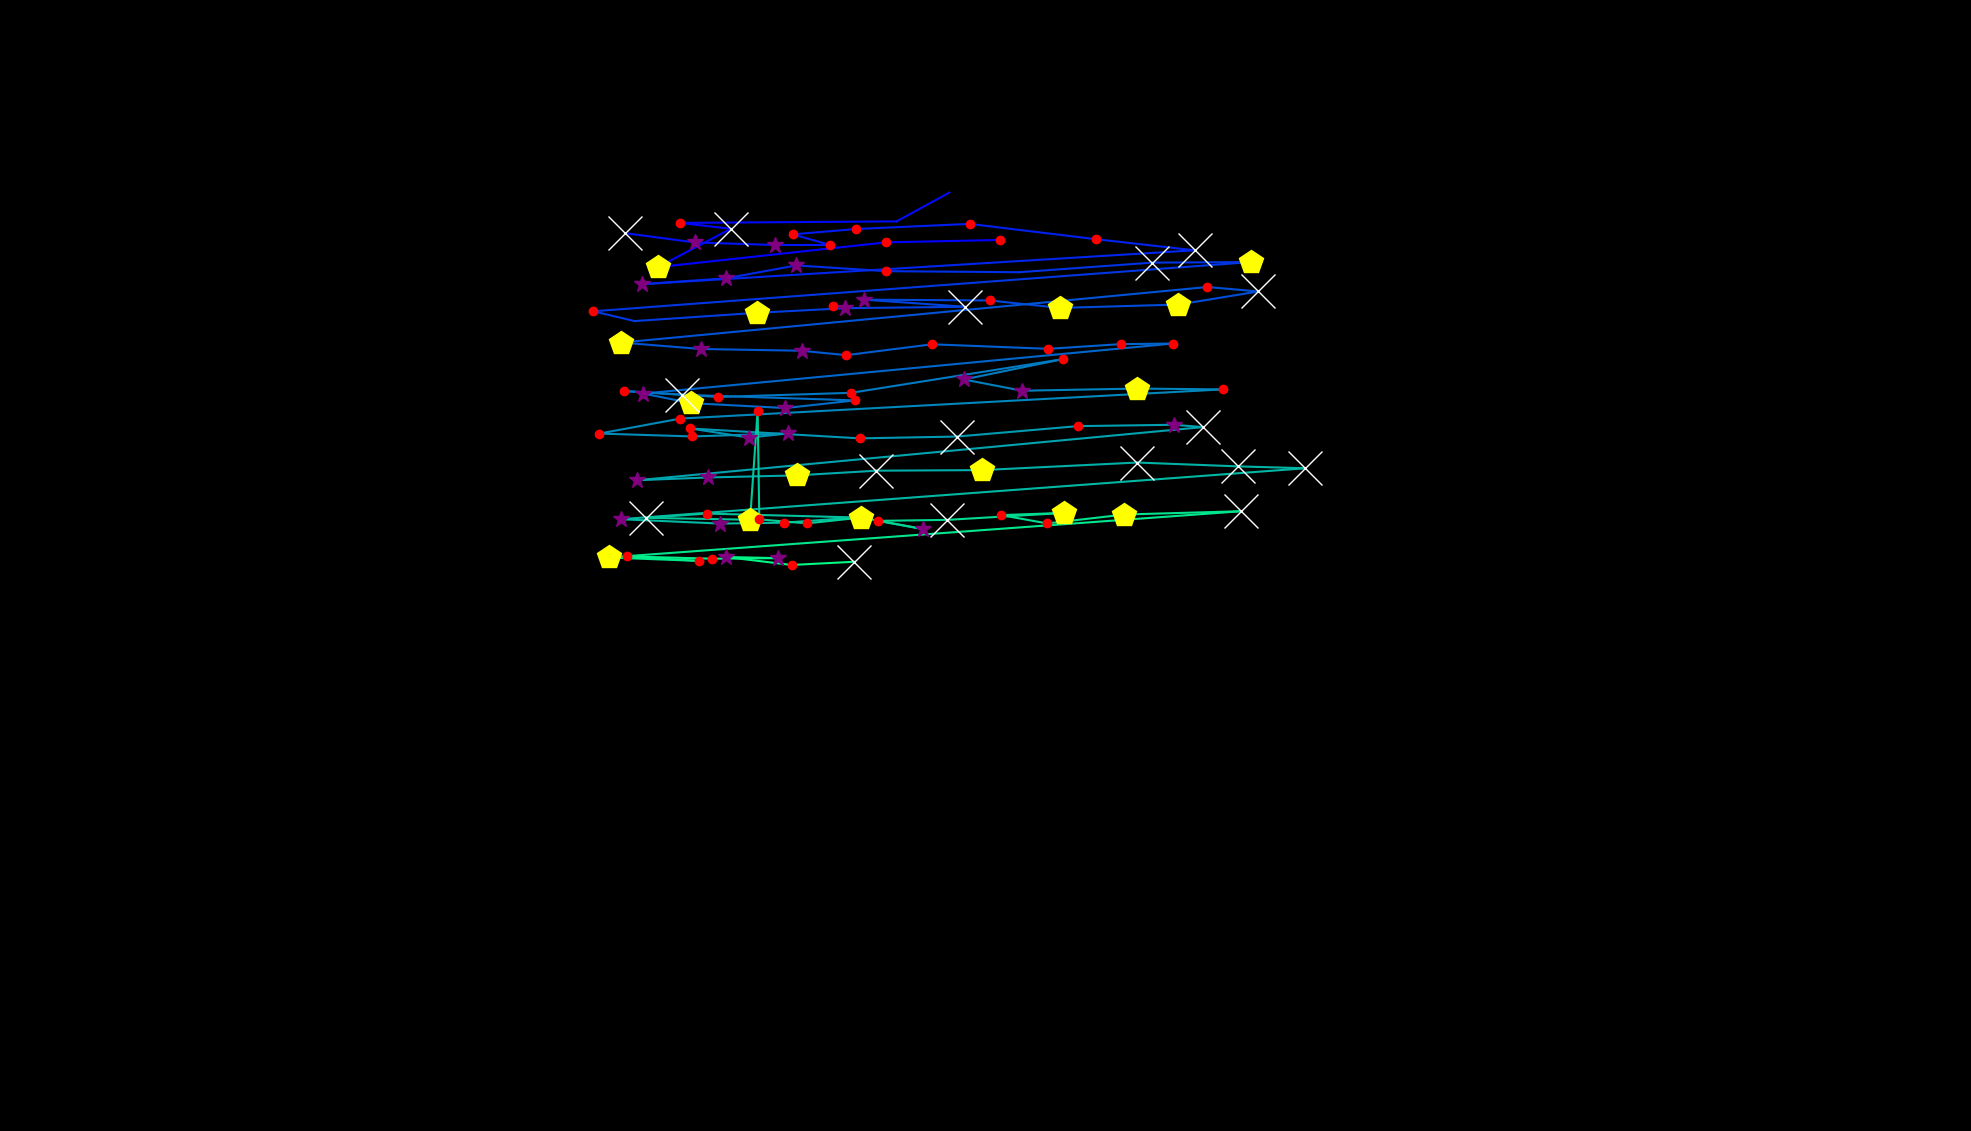

Values plotted in this chart, from the file beside it:
, fixation_id, timestamp, avg_gaze_x, avg_gaze_y, duration
0, 2.0, 530.2, 1299, 1157, 120.5
1, 3.0, 710.9, 1150, 1154, 168.7
2, 4.0, 976, 854.6, 1122, 409.7
3, 5.0, 1482, 949.1, 1172, 807.3
4, 6.0, 2313, 882.8, 1179, 120.5
5, 7.0, 2759, 1165, 1181, 108.4
6, 8.0, 2976, 1233, 1219, 0.0
7, 14.0, 4711, 811.3, 1166, 674.7
8, 15.0, 5410, 902.2, 1154, 253
9, 16.0, 5687, 1007, 1151, 301.2
10, 17.0, 6012, 1078, 1151, 204.8
11, 18.0, 6241, 1030, 1164, 192.8
12, 19.0, 6458, 1112, 1171, 168.7
13, 20.0, 6663, 1259, 1178, 168.7
14, 21.0, 6928, 1423, 1158, 241
15, 22.0, 7229, 1551, 1144, 578.4
16, 23.0, 8001, 834.1, 1100, 265.1
17, 24.0, 8362, 943.3, 1107, 313.3
18, 25.0, 8724, 1034, 1124, 277.1
19, 26.0, 9025, 1151, 1117, 168.7
20, 27.0, 9278, 1323, 1115, 108.4
21, 28.0, 9422, 1497, 1128, 1434
22, 29.0, 10880, 1624, 1128, 445.8
23, 30.0, 11567, 770.5, 1065, 120.5
24, 31.0, 11736, 824.1, 1052, 96.39
25, 32.0, 11929, 983.4, 1063, 469.9
26, 33.0, 12423, 1098, 1069, 373.5
27, 34.0, 12905, 1253, 1070, 686.8
28, 35.0, 13615, 1122, 1080, 397.6
29, 36.0, 14061, 1285, 1079, 192.8
30, 37.0, 14278, 1376, 1069, 482
31, 38.0, 14820, 1530, 1073, 506.1
32, 39.0, 15351, 1634, 1090, 1012
33, 40.0, 16387, 1568, 1096, 228.9
34, 41.0, 16724, 807.1, 1024, 482
35, 42.0, 17230, 909.9, 1016, 265.1
36, 43.0, 17531, 1041, 1013, 289.2
37, 44.0, 17845, 1099, 1008, 156.6
38, 45.0, 18049, 1210, 1022, 216.9
39, 46.0, 18315, 1362, 1016, 180.7
40, 47.0, 18604, 1455, 1022, 204.8
41, 48.0, 18833, 1523, 1023, 180.7
42, 49.0, 19230, 835.7, 957.7, 373.5
43, 50.0, 19640, 897.9, 945.2, 457.9
44, 51.0, 20134, 1020, 938.9, 289.2
45, 52.0, 20447, 1110, 948.8, 241
46, 53.0, 20809, 885.3, 956.2, 747
47, 54.0, 21580, 810.6, 961, 192.8
48, 55.0, 21797, 932.5, 953.3, 180.7
49, 56.0, 22014, 1105, 958.7, 120.5
50, 57.0, 22303, 1381, 1002, 180.7
51, 58.0, 22568, 1252, 976, 289.2
52, 59.0, 22881, 1328, 961.4, 313.3
53, 60.0, 23279, 1477, 964.2, 469.9
54, 61.0, 23821, 1588, 963.1, 216.9
55, 62.0, 24182, 883.6, 925.2, 144.6
56, 63.0, 24363, 778.4, 905.8, 144.6
57, 64.0, 24556, 899.1, 902, 156.6
58, 65.0, 24761, 1024, 906, 277.1
59, 66.0, 25062, 972.9, 900.5, 277.1
... 42 more rows
